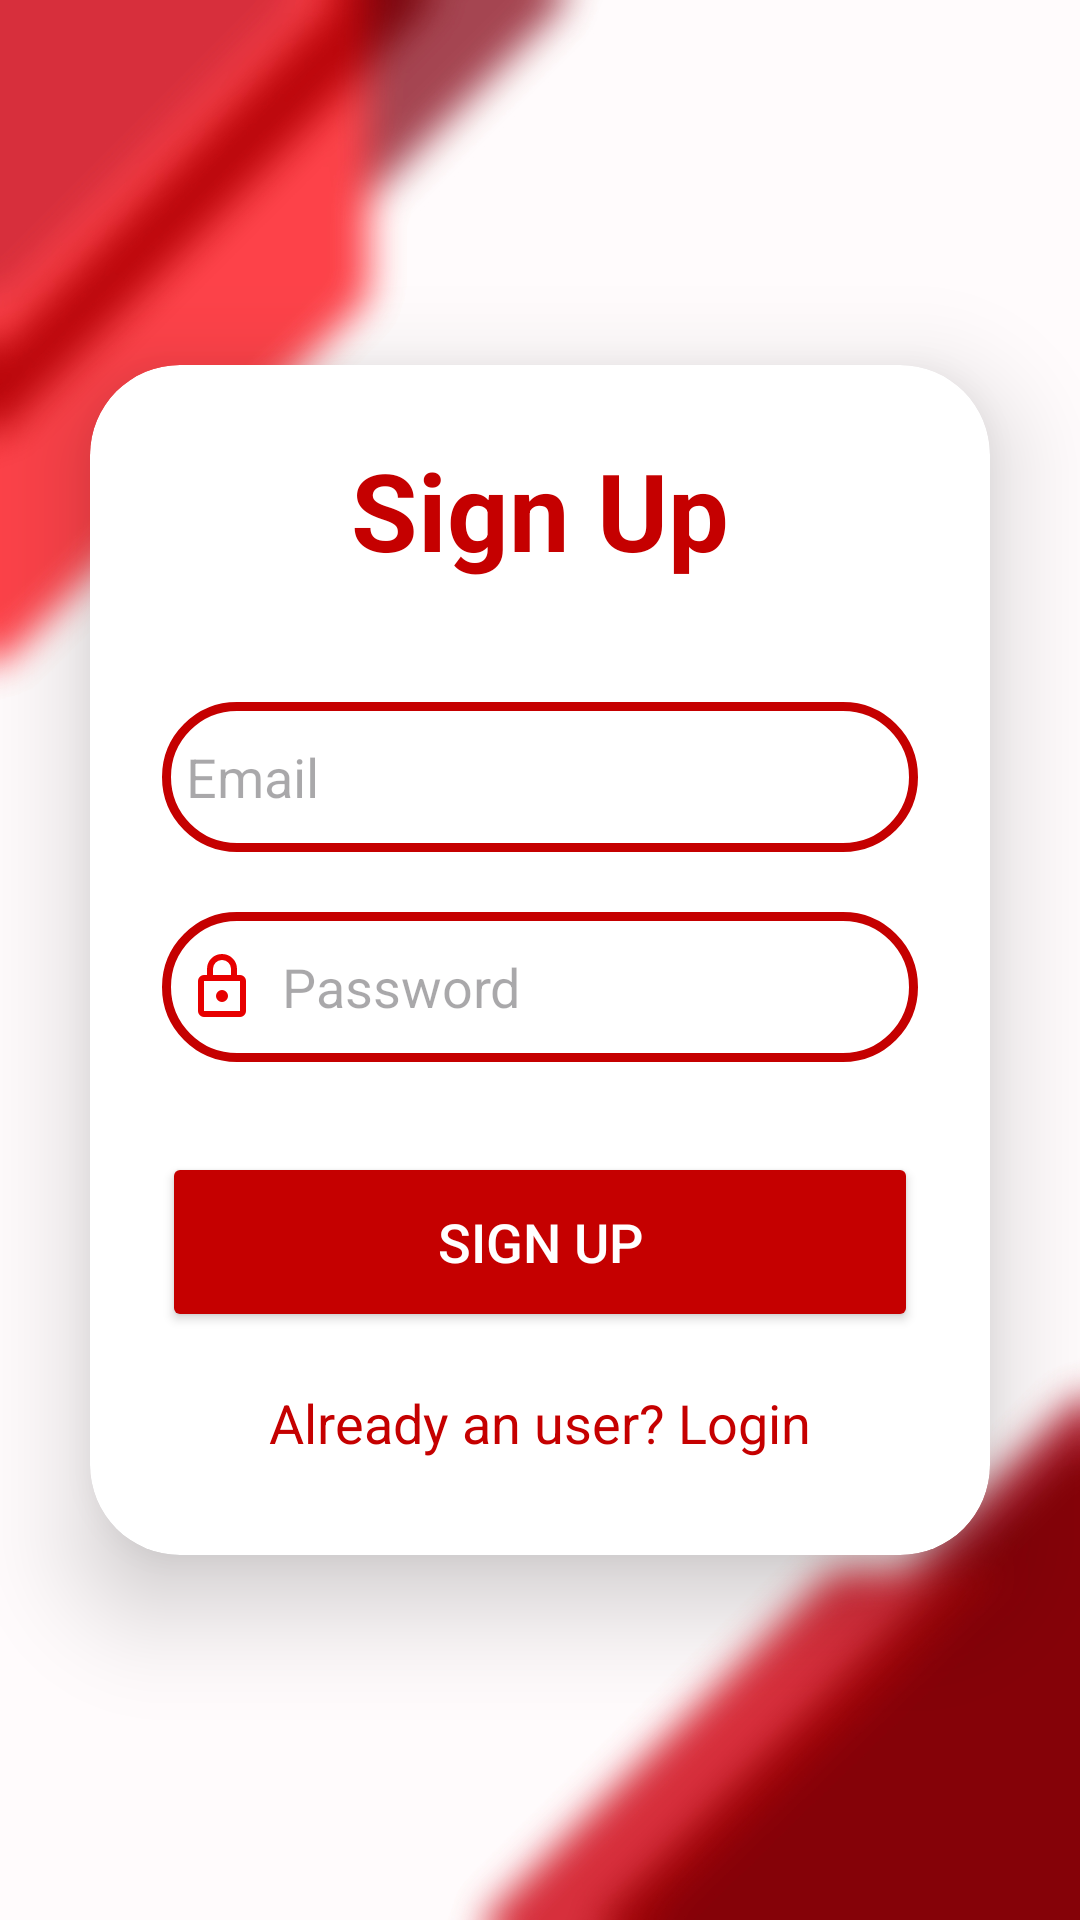

The Android layout XML behind this screen, and the referenced resources:
<!-- AndroidManifest.xml: application theme Theme.ResiScan -->
<!-- res/layout/activity_sign_up.xml -->
<?xml version="1.0" encoding="utf-8"?>
<LinearLayout
    xmlns:android="http://schemas.android.com/apk/res/android"
    xmlns:app="http://schemas.android.com/apk/res-auto"
    xmlns:tools="http://schemas.android.com/tools"
    android:layout_width="match_parent"
    android:layout_height="match_parent"
    android:orientation="vertical"
    android:gravity="center"
    android:background="@drawable/mainbg_blur"
    tools:context=".SignUpActivity">

    <androidx.cardview.widget.CardView
        android:layout_width="match_parent"
        android:layout_height="wrap_content"
        android:background="@drawable/input_box"
        android:layout_margin="30dp"
        app:cardCornerRadius="30dp"
        app:cardElevation="20dp">

        <LinearLayout
            android:layout_width="match_parent"
            android:layout_height="wrap_content"
            android:orientation="vertical"
            android:layout_gravity="center_horizontal"
            android:padding="24dp">

            <TextView
                android:layout_width="match_parent"
                android:layout_height="wrap_content"
                android:text="Sign Up"
                android:textSize="36sp"
                android:textAlignment="center"
                android:textStyle="bold"
                android:textColor="@color/red_alt"/>

            <EditText
                android:layout_width="match_parent"
                android:layout_height="50dp"
                android:id="@+id/signup_email"
                android:background="@drawable/input_box"
                android:layout_marginTop="40dp"
                android:padding="8dp"
                android:hint="Email"
                android:drawableLeft="@drawable/baseline_email_24"
                android:drawablePadding="8dp"
                android:textColor="@color/black"/>

            <EditText
                android:layout_width="match_parent"
                android:layout_height="50dp"
                android:id="@+id/signup_password"
                android:background="@drawable/input_box"
                android:layout_marginTop="20dp"
                android:padding="8dp"
                android:inputType="textPassword"
                android:hint="Password"
                android:drawableLeft="@drawable/baseline_lock_24"
                android:drawablePadding="8dp"
                android:textColor="@color/black"/>

            <Button
                android:layout_width="match_parent"
                android:layout_height="60dp"
                android:text="Sign Up"
                android:id="@+id/signup_button"
                android:textSize="18sp"
                android:textColor="@color/white"
                android:layout_marginTop="30dp"
                android:backgroundTint="@color/red_alt"
                app:cornerRadius = "20dp"/>

            <TextView
                android:layout_width="wrap_content"
                android:layout_height="wrap_content"
                android:id="@+id/loginRedirectText"
                android:text="Already an user? Login"
                android:layout_gravity="center"
                android:padding="8dp"
                android:layout_marginTop="10dp"
                android:textColor="@color/red_alt"
                android:textSize="18sp"/>

        </LinearLayout>

    </androidx.cardview.widget.CardView>

</LinearLayout>
<!-- resources referenced by this layout -->
<resources>
  <color name="black">#FF000000</color>
  <color name="red_alt">#C50000</color>
  <color name="white">#FFFFFFFF</color>
  <!-- drawable baseline_lock_24 (drawable) -->
  <vector xmlns:android="http://schemas.android.com/apk/res/android"
      android:width="24dp"
      android:height="24dp"
      android:viewportWidth="960"
      android:viewportHeight="960"
      android:tint="?attr/colorPrimaryVariant">
    <path
        android:fillColor="@android:color/white"
        android:pathData="M240,880Q207,880 183.5,856.5Q160,833 160,800L160,400Q160,367 183.5,343.5Q207,320 240,320L280,320L280,240Q280,157 338.5,98.5Q397,40 480,40Q563,40 621.5,98.5Q680,157 680,240L680,320L720,320Q753,320 776.5,343.5Q800,367 800,400L800,800Q800,833 776.5,856.5Q753,880 720,880L240,880ZM240,800L720,800Q720,800 720,800Q720,800 720,800L720,400Q720,400 720,400Q720,400 720,400L240,400Q240,400 240,400Q240,400 240,400L240,800Q240,800 240,800Q240,800 240,800ZM480,680Q513,680 536.5,656.5Q560,633 560,600Q560,567 536.5,543.5Q513,520 480,520Q447,520 423.5,543.5Q400,567 400,600Q400,633 423.5,656.5Q447,680 480,680ZM360,320L600,320L600,240Q600,190 565,155Q530,120 480,120Q430,120 395,155Q360,190 360,240L360,320ZM240,800Q240,800 240,800Q240,800 240,800L240,400Q240,400 240,400Q240,400 240,400L240,400Q240,400 240,400Q240,400 240,400L240,800Q240,800 240,800Q240,800 240,800L240,800Z"/>
  </vector>
  <!-- drawable input_box (drawable) -->
  <?xml version="1.0" encoding="utf-8"?>
  <shape xmlns:android="http://schemas.android.com/apk/res/android"
      android:shape="rectangle">
  
      <stroke
          android:color="@color/red_alt"
          android:width="3dp"/>
      <corners
          android:radius="30dp"/>
  </shape>
  <!-- drawable mainbg_blur: jpg bitmap (drawable, 215851 bytes) -->
  <style name="Theme.ResiScan" parent="Theme.Material3.Light.NoActionBar">
          
          <item name="colorPrimary">@color/white_alt</item>
          <item name="colorPrimaryVariant">@color/red</item>
          <item name="colorOnPrimary">@color/white_alt</item>
          
          <item name="colorSecondary">@color/white_alt</item>
          <item name="colorSecondaryVariant">@color/red_alt</item>
          <item name="colorOnSecondary">@color/red</item>
          <item name="colorOnSurface">@color/white_alt</item>
          <item name="colorOnSurfaceVariant">@color/white_alt</item>
          <item name="colorSurfaceContainerHigh">@color/red_alt</item>
  
          <item name="android:statusBarColor">@color/red_main</item>
      </style>
  <color name="white_alt">#F1F1F1</color>
  <color name="red">#E70000</color>
  <color name="red_main">#d72f3c</color>
</resources>
